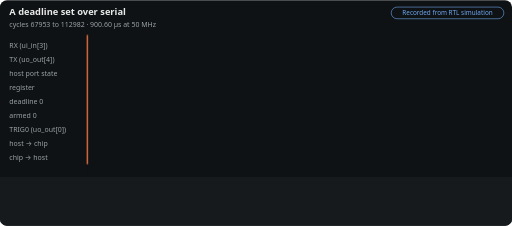
t = 0.00 s
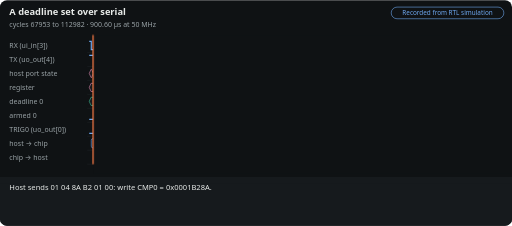
t = 1.46 s
t = 3.30 s: frame unchanged from t = 1.46 s, image omitted
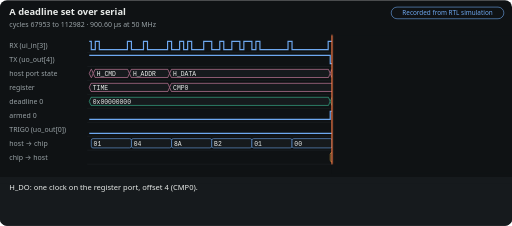
t = 4.76 s
t = 6.60 s: frame unchanged from t = 4.76 s, image omitted
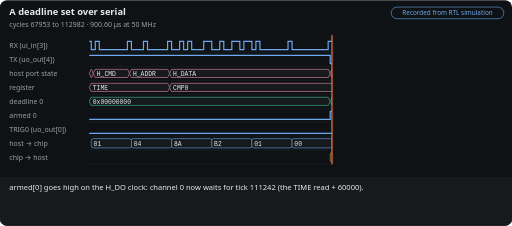
t = 8.06 s

The animated SVG that drew these frames (rendered in a browser with its animation timeline set to each time). Animation: 7 CSS @keyframes rules; frames cover the first 8.06 s, repeats indefinitely.

<svg xmlns='http://www.w3.org/2000/svg' viewBox='0 0 880 388' width='880' height='388' role='img' aria-labelledby='m-deadline-t m-deadline-d' font-family='system-ui,-apple-system,Segoe UI,Helvetica,Arial,sans-serif'><title id='m-deadline-t'>A deadline set over serial</title><desc id='m-deadline-d'>Write CMP0 over the serial port and the trigger pin rises on exactly that tick, 8 ticks wide, with nothing on the wire. Recorded from an RTL simulation, not computed in the browser. Made by docs/tools/motion.py from docs/site/data/traces/deadline.json.</desc><style>@keyframes m-deadline-sweep{0.00%{transform:translateX(0.0px);animation-timing-function:ease-in-out}2.78%{transform:translateX(9.9px)}13.10%{transform:translateX(9.9px);animation-timing-function:ease-in-out}15.87%{transform:translateX(420.6px)}26.19%{transform:translateX(420.6px);animation-timing-function:ease-in-out}28.97%{transform:translateX(420.6px)}39.29%{transform:translateX(420.6px);animation-timing-function:ease-in-out}42.06%{transform:translateX(420.6px)}52.38%{transform:translateX(420.6px);animation-timing-function:ease-in-out}55.16%{transform:translateX(691.3px)}65.48%{transform:translateX(691.3px);animation-timing-function:ease-in-out}68.25%{transform:translateX(691.4px)}78.57%{transform:translateX(691.4px);animation-timing-function:ease-in-out}84.13%{transform:translateX(716.0px)}99.6%{transform:translateX(716.0px)}100%{transform:translateX(0)}}@media (prefers-reduced-motion:no-preference){.m-deadline-sum{visibility:hidden}.m-deadline-cap,.m-deadline-cur,.m-deadline-curtain{visibility:visible}.m-deadline-cap{opacity:0}.m-deadline-curtain,.m-deadline-cur{animation:m-deadline-sweep 25.20s infinite}@keyframes m-deadline-c0{0%,2.78%{opacity:0}3.37%,15.67%{opacity:1}15.87%,100%{opacity:0}}.m-deadline-c0{animation:m-deadline-c0 25.20s infinite}@keyframes m-deadline-c1{0%,15.87%{opacity:0}16.47%,28.77%{opacity:1}28.97%,100%{opacity:0}}.m-deadline-c1{animation:m-deadline-c1 25.20s infinite}@keyframes m-deadline-c2{0%,28.97%{opacity:0}29.56%,41.87%{opacity:1}42.06%,100%{opacity:0}}.m-deadline-c2{animation:m-deadline-c2 25.20s infinite}@keyframes m-deadline-c3{0%,42.06%{opacity:0}42.66%,54.96%{opacity:1}55.16%,100%{opacity:0}}.m-deadline-c3{animation:m-deadline-c3 25.20s infinite}@keyframes m-deadline-c4{0%,55.16%{opacity:0}55.75%,68.06%{opacity:1}68.25%,100%{opacity:0}}.m-deadline-c4{animation:m-deadline-c4 25.20s infinite}@keyframes m-deadline-c5{0%,68.25%{opacity:0}68.85%,99.80%{opacity:1}100.00%,100%{opacity:0}}.m-deadline-c5{animation:m-deadline-c5 25.20s infinite}}</style><rect width='880' height='388' rx='12' fill='#0f1214'/><text x='16' y='26' fill='#e8ebe9' font-size='16' font-weight='700'>A deadline set over serial</text><text x='16' y='46' fill='#9aa3a7' font-size='12'>cycles 67953 to 112982 · 900.60 µs at 50 MHz</text><rect x='672.4' y='12' width='193.6' height='20' rx='10' fill='none' stroke='#6ea8f0'/><text x='769.2' y='26' text-anchor='middle' fill='#6ea8f0' font-size='11'>Recorded from RTL simulation</text><line x1='150' y1='90' x2='866' y2='90' stroke='#2c3337' stroke-width='.5'/><text x='16' y='82' fill='#9aa3a7' font-size='12'>RX (ui_in[3])</text><path d='M153.43 71H156.9L156.9 85H163.8L163.8 71H170.7L170.7 85H219.01L219.01 71H225.91L225.91 85H246.61L246.61 71H253.51L253.51 85H288.02L288.02 71H294.92L294.92 85H308.72L308.72 71H315.62L315.62 85H322.52L322.52 71H329.42L329.42 85H350.12L350.12 71H363.93L363.93 85H377.73L377.73 71H384.63L384.63 85H398.43L398.43 71H412.23L412.23 85H419.13L419.13 71H432.93L432.93 85H439.83L439.83 71H446.74L446.74 85H495.04L495.04 71H501.94L501.94 85H564.05L564.05 71H838.7L838.7 85H852.5L852.5 71H859.4L859.4 85H866' fill='none' stroke='#6ea8f0' stroke-width='2'/><line x1='150' y1='114' x2='866' y2='114' stroke='#2c3337' stroke-width='.5'/><text x='16' y='106' fill='#9aa3a7' font-size='12'>TX (uo_out[4])</text><path d='M153.43 95H567.58L567.58 109H581.38L581.38 95H595.18L595.18 109H629.69L629.69 95H866' fill='none' stroke='#6ea8f0' stroke-width='2'/><line x1='150' y1='138' x2='866' y2='138' stroke='#2c3337' stroke-width='.5'/><text x='16' y='130' fill='#9aa3a7' font-size='12'>host port state</text><path d='M153.43 126.0L156.43 119H157.35L160.35 126.0L157.35 133H156.43Z' fill='#161a1d' stroke='#e68db3'/><path d='M160.35 126.0L163.35 119H219.51L222.51 126.0L219.51 133H163.35Z' fill='#161a1d' stroke='#e68db3'/><text x='166.35' y='130' fill='#e8ebe9' font-size='11' font-family='ui-monospace,SFMono-Regular,Consolas,Menlo,monospace'>H_CMD</text><path d='M222.51 126.0L225.51 119H288.51L291.51 126.0L288.51 133H225.51Z' fill='#161a1d' stroke='#e68db3'/><text x='228.51' y='130' fill='#e8ebe9' font-size='11' font-family='ui-monospace,SFMono-Regular,Consolas,Menlo,monospace'>H_ADDR</text><path d='M291.51 126.0L294.51 119H564.55L567.55 126.0L564.55 133H294.51Z' fill='#161a1d' stroke='#e68db3'/><text x='297.51' y='130' fill='#e8ebe9' font-size='11' font-family='ui-monospace,SFMono-Regular,Consolas,Menlo,monospace'>H_DATA</text><rect x='567.55' y='119' width='0.5' height='14' fill='#e68db3' opacity='.35'/><path d='M567.56 126.0L570.56 119H633.6L636.6 126.0L633.6 133H570.56Z' fill='#161a1d' stroke='#e68db3'/><text x='573.56' y='130' fill='#e8ebe9' font-size='11' font-family='ui-monospace,SFMono-Regular,Consolas,Menlo,monospace'>H_SEND</text><path d='M636.6 126.0L639.6 119H863L866 126.0L863 133H639.6Z' fill='#161a1d' stroke='#e68db3'/><text x='642.6' y='130' fill='#e8ebe9' font-size='11' font-family='ui-monospace,SFMono-Regular,Consolas,Menlo,monospace'>H_CMD</text><line x1='150' y1='162' x2='866' y2='162' stroke='#2c3337' stroke-width='.5'/><text x='16' y='154' fill='#9aa3a7' font-size='12'>register</text><path d='M153.43 150.0L156.43 143H288.51L291.51 150.0L288.51 157H156.43Z' fill='#161a1d' stroke='#e68db3'/><text x='159.43' y='154' fill='#e8ebe9' font-size='11' font-family='ui-monospace,SFMono-Regular,Consolas,Menlo,monospace'>TIME</text><path d='M291.51 150.0L294.51 143H863L866 150.0L863 157H294.51Z' fill='#161a1d' stroke='#e68db3'/><text x='297.51' y='154' fill='#e8ebe9' font-size='11' font-family='ui-monospace,SFMono-Regular,Consolas,Menlo,monospace'>CMP0</text><line x1='150' y1='186' x2='866' y2='186' stroke='#2c3337' stroke-width='.5'/><text x='16' y='178' fill='#9aa3a7' font-size='12'>deadline 0</text><path d='M153.43 174.0L156.43 167H564.56L567.56 174.0L564.56 181H156.43Z' fill='#161a1d' stroke='#3fc49b'/><text x='159.43' y='178' fill='#e8ebe9' font-size='11' font-family='ui-monospace,SFMono-Regular,Consolas,Menlo,monospace'>0x00000000</text><path d='M567.56 174.0L570.56 167H863L866 174.0L863 181H570.56Z' fill='#161a1d' stroke='#3fc49b'/><text x='573.56' y='178' fill='#e8ebe9' font-size='11' font-family='ui-monospace,SFMono-Regular,Consolas,Menlo,monospace'>0x0001B28A</text><line x1='150' y1='210' x2='866' y2='210' stroke='#2c3337' stroke-width='.5'/><text x='16' y='202' fill='#9aa3a7' font-size='12'>armed 0</text><path d='M153.43 205H567.56L567.56 191H838.25L838.25 205H866' fill='none' stroke='#6ea8f0' stroke-width='2'/><line x1='150' y1='234' x2='866' y2='234' stroke='#2c3337' stroke-width='.5'/><text x='16' y='226' fill='#9aa3a7' font-size='12'>TRIG0 (uo_out[0])</text><path d='M153.43 229H838.25L838.25 215H838.38L838.38 229H866' fill='none' stroke='#6ea8f0' stroke-width='2'/><line x1='150' y1='258' x2='866' y2='258' stroke='#2c3337' stroke-width='.5'/><text x='16' y='250' fill='#9aa3a7' font-size='12'>host → chip</text><rect x='156.9' y='238' width='69.01' height='16' rx='3' fill='#161a1d' stroke='#6ea8f0'/><text x='160.9' y='250' fill='#e8ebe9' font-size='11' font-family='ui-monospace,SFMono-Regular,Consolas,Menlo,monospace'>01</text><rect x='225.91' y='238' width='69.01' height='16' rx='3' fill='#161a1d' stroke='#6ea8f0'/><text x='229.91' y='250' fill='#e8ebe9' font-size='11' font-family='ui-monospace,SFMono-Regular,Consolas,Menlo,monospace'>04</text><rect x='294.92' y='238' width='69.01' height='16' rx='3' fill='#161a1d' stroke='#6ea8f0'/><text x='298.92' y='250' fill='#e8ebe9' font-size='11' font-family='ui-monospace,SFMono-Regular,Consolas,Menlo,monospace'>8A</text><rect x='363.93' y='238' width='69.01' height='16' rx='3' fill='#161a1d' stroke='#6ea8f0'/><text x='367.93' y='250' fill='#e8ebe9' font-size='11' font-family='ui-monospace,SFMono-Regular,Consolas,Menlo,monospace'>B2</text><rect x='432.93' y='238' width='69.01' height='16' rx='3' fill='#161a1d' stroke='#6ea8f0'/><text x='436.93' y='250' fill='#e8ebe9' font-size='11' font-family='ui-monospace,SFMono-Regular,Consolas,Menlo,monospace'>01</text><rect x='501.94' y='238' width='69.01' height='16' rx='3' fill='#161a1d' stroke='#6ea8f0'/><text x='505.94' y='250' fill='#e8ebe9' font-size='11' font-family='ui-monospace,SFMono-Regular,Consolas,Menlo,monospace'>00</text><rect x='838.7' y='238' width='27.3' height='16' rx='3' fill='#161a1d' stroke='#6ea8f0'/><text x='842.7' y='250' fill='#e8ebe9' font-size='11' font-family='ui-monospace,SFMono-Regular,Consolas,Menlo,monospace'>02</text><line x1='150' y1='282' x2='866' y2='282' stroke='#2c3337' stroke-width='.5'/><text x='16' y='274' fill='#9aa3a7' font-size='12'>chip → host</text><rect x='567.58' y='262' width='69.01' height='16' rx='3' fill='#161a1d' stroke='#e3a440'/><text x='571.58' y='274' fill='#e8ebe9' font-size='11' font-family='ui-monospace,SFMono-Regular,Consolas,Menlo,monospace'>06</text><line x1='838.25' y1='62' x2='838.25' y2='282' stroke='#9aa3a7' stroke-dasharray='3 3'/><text x='835.25' y='295' text-anchor='end' fill='#9aa3a7' font-size='11'>deadline tick</text><rect class='m-deadline-curtain' visibility='hidden' x='150' y='60' width='732' height='238' fill='#0f1214'/><line class='m-deadline-cur' visibility='hidden' x1='150' y1='60' x2='150' y2='282' stroke='#ff7d47' stroke-width='2'/><rect x='0' y='304' width='880' height='84' rx='12' fill='#161a1d'/><rect x='0' y='304' width='880' height='12' fill='#161a1d'/><text class='m-deadline-sum' x='16' y='326' fill='#e8ebe9' font-size='13'><tspan x='16' dy='0'>Write CMP0 over the serial port and the trigger pin rises on exactly that tick, 8 ticks wide, with nothing on the</tspan><tspan x='16' dy='18'>wire.</tspan></text><text class='m-deadline-cap m-deadline-c0' visibility='hidden' x='16' y='326' fill='#e8ebe9' font-size='13'><tspan x='16' dy='0'>Host sends 01 04 8A B2 01 00: write CMP0 = 0x0001B28A.</tspan></text><text class='m-deadline-cap m-deadline-c1' visibility='hidden' x='16' y='326' fill='#e8ebe9' font-size='13'><tspan x='16' dy='0'>H_DO: one clock on the register port, offset 4 (CMP0).</tspan></text><text class='m-deadline-cap m-deadline-c2' visibility='hidden' x='16' y='326' fill='#e8ebe9' font-size='13'><tspan x='16' dy='0'>armed[0] goes high on the H_DO clock: channel 0 now waits for tick 111242 (the TIME read + 60000).</tspan></text><text class='m-deadline-cap m-deadline-c3' visibility='hidden' x='16' y='326' fill='#e8ebe9' font-size='13'><tspan x='16' dy='0'>The chip answers 06.</tspan></text><text class='m-deadline-cap m-deadline-c4' visibility='hidden' x='16' y='326' fill='#e8ebe9' font-size='13'><tspan x='16' dy='0'>Tick 111242: TRIG0 (uo_out[0]) rises on exactly the deadline tick. No host is involved; the ACK went out long ago.</tspan></text><text class='m-deadline-cap m-deadline-c5' visibility='hidden' x='16' y='326' fill='#e8ebe9' font-size='13'><tspan x='16' dy='0'>TRIG0 falls 8 ticks later: the default pulse width of 8. armed[0] cleared when it fired, so it fires once.</tspan></text></svg>
